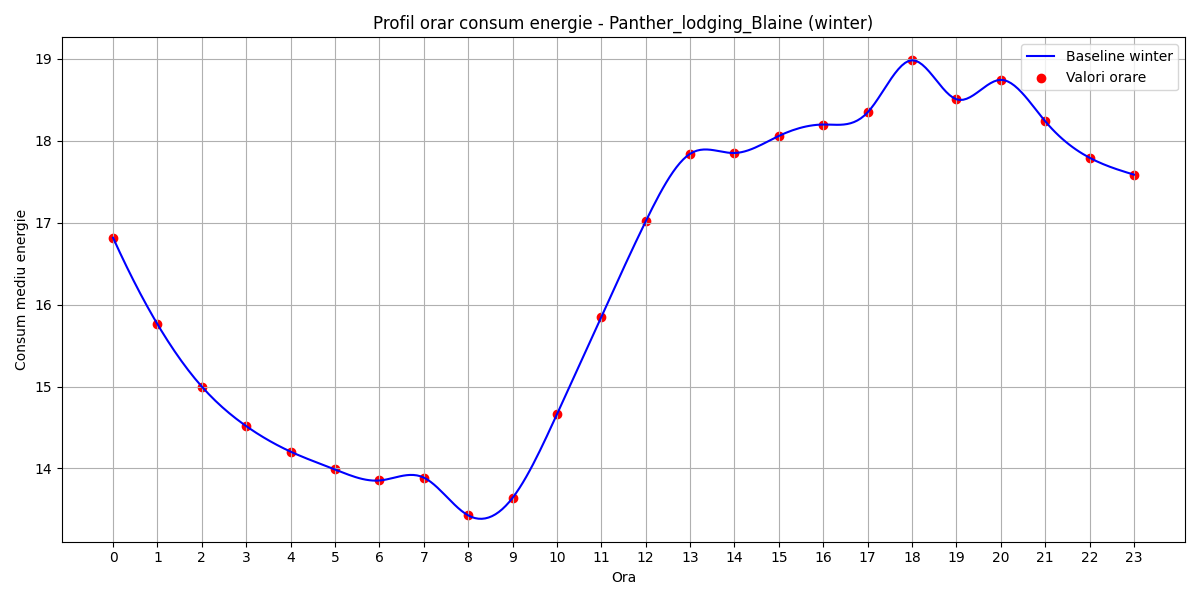

Source data for this figure (header and first rows):
hour, B(t)
0, 16.81
1, 15.76
2, 15
3, 14.52
4, 14.21
5, 13.99
6, 13.85
7, 13.89
8, 13.43
9, 13.64
10, 14.66
11, 15.85
12, 17.01
13, 17.84
14, 17.85
15, 18.06
16, 18.2
17, 18.34
18, 18.98
19, 18.5
20, 18.74
21, 18.24
22, 17.79
23, 17.58
